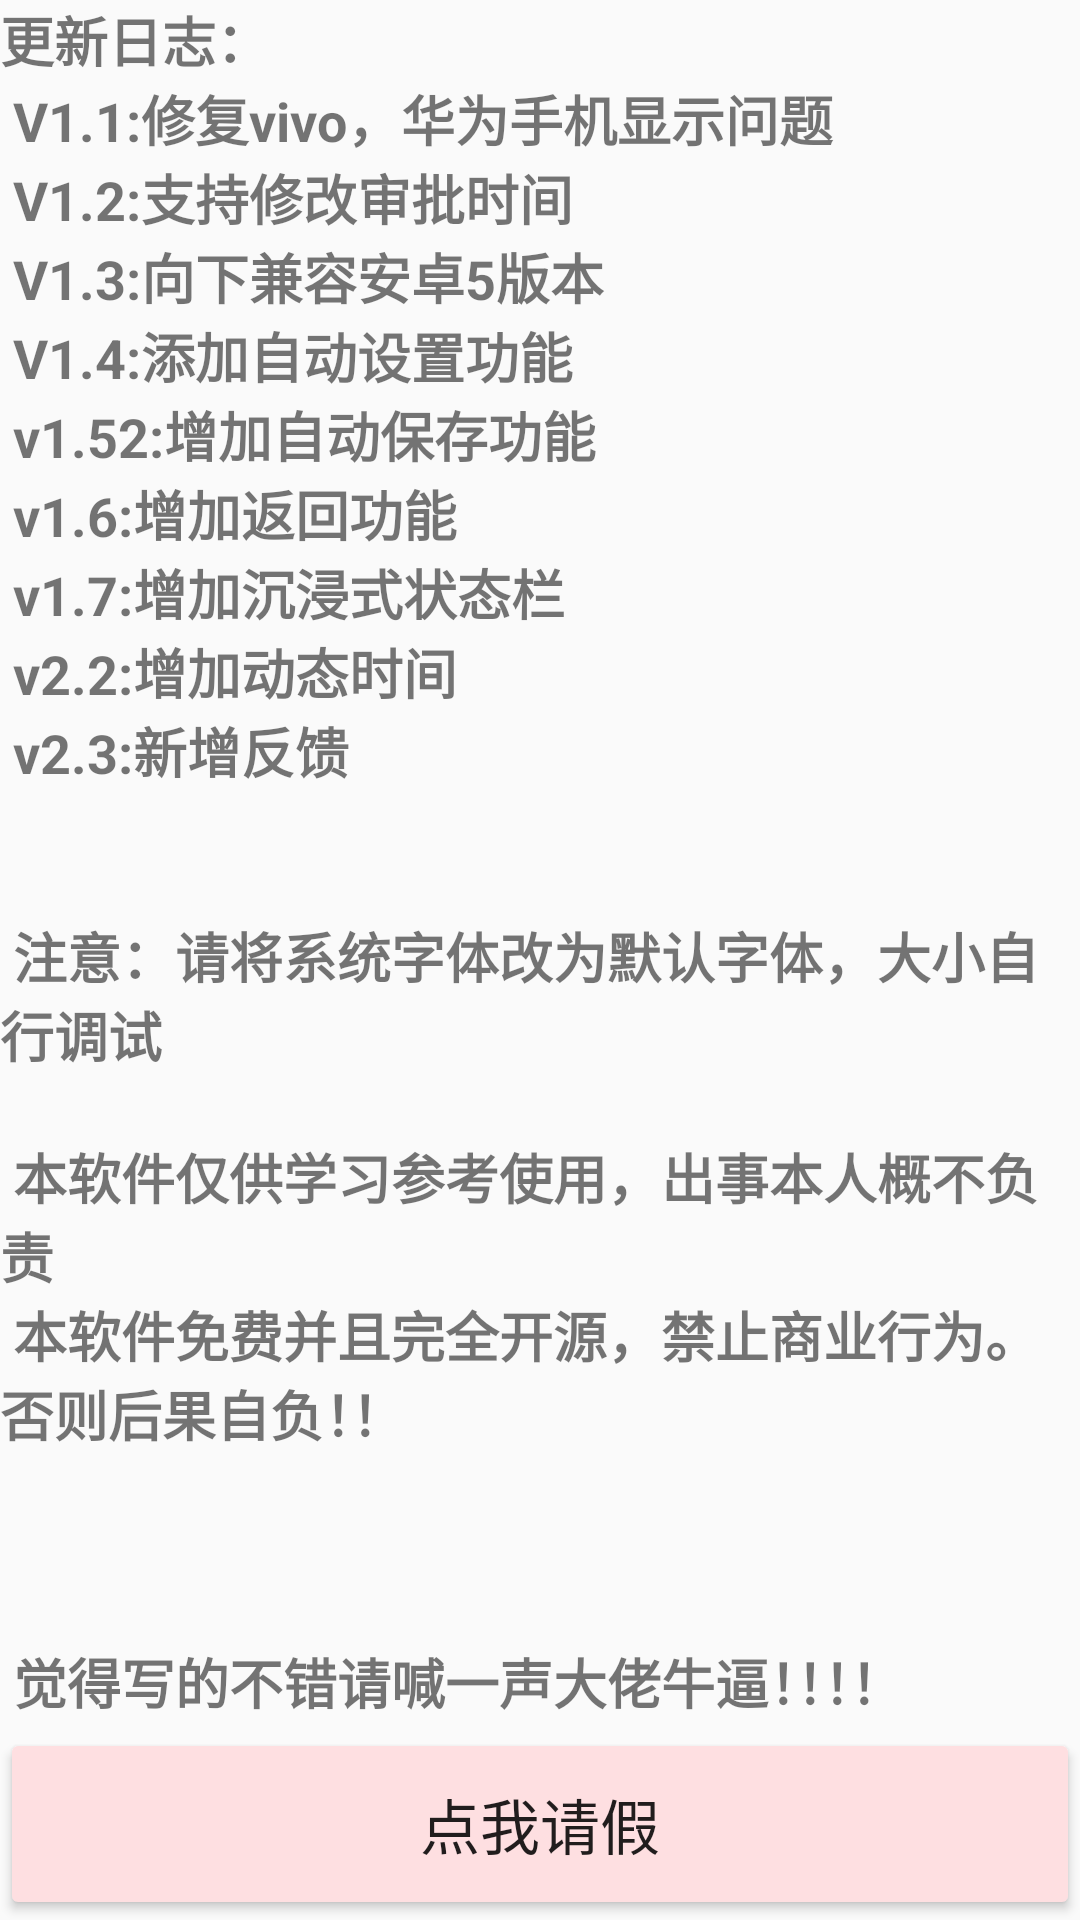

Layout XML and referenced resources for this Android screen:
<!-- AndroidManifest.xml: application theme AppTheme -->
<!-- res/layout/main_fragment.xml -->
<?xml version="1.0" encoding="utf-8"?>
<androidx.constraintlayout.widget.ConstraintLayout xmlns:android="http://schemas.android.com/apk/res/android"
    xmlns:app="http://schemas.android.com/apk/res-auto"
    xmlns:tools="http://schemas.android.com/tools"
    android:id="@+id/frameLayout"
    android:layout_width="match_parent"
    android:layout_height="match_parent"
    tools:context=".MainFragment">

    <androidx.constraintlayout.widget.Guideline
        android:id="@+id/guideline"
        android:layout_width="wrap_content"
        android:layout_height="wrap_content"
        android:orientation="horizontal"
        app:layout_constraintGuide_percent="0.9" />

    <Button
        android:id="@+id/button2"
        android:layout_width="0dp"
        android:layout_height="0dp"
        android:backgroundTint="#FEDFE1"
        android:text="点我请假"
        android:textSize="20sp"
        app:layout_constraintBottom_toBottomOf="parent"
        app:layout_constraintEnd_toEndOf="parent"
        app:layout_constraintStart_toStartOf="parent"
        app:layout_constraintTop_toTopOf="@+id/guideline" />

    <TextView
        android:id="@+id/textView23"
        android:layout_width="wrap_content"
        android:layout_height="wrap_content"
        android:text="@string/logs"
        android:textAlignment="viewStart"
        android:textSize="18sp"
        android:textStyle="bold"
        app:layout_constraintBottom_toTopOf="@+id/guideline"
        app:layout_constraintEnd_toEndOf="parent"
        app:layout_constraintStart_toStartOf="parent"
        app:layout_constraintTop_toTopOf="parent"
        app:layout_constraintVertical_bias="0.0" />

    <Button
        android:id="@+id/button4"
        android:layout_width="0dp"
        android:layout_height="0dp"
        android:background="@color/colorPrimaryDark"
        android:text="获取更新"
        android:textColor="@color/leavecolor"
        android:textSize="18sp"
        app:layout_constraintBottom_toTopOf="@+id/button2"
        app:layout_constraintEnd_toEndOf="parent"
        app:layout_constraintStart_toStartOf="parent"
        app:layout_constraintTop_toBottomOf="@+id/textView23" />
</androidx.constraintlayout.widget.ConstraintLayout>
<!-- resources referenced by this layout -->
<resources>
  <color name="colorPrimaryDark">#3700B3</color>
  <color name="leavecolor">#F2F4F6</color>
  <string name="logs">更新日志：\n
          V1.1:修复vivo，华为手机显示问题\n
          V1.2:支持修改审批时间\n
          V1.3:向下兼容安卓5版本\n
          V1.4:添加自动设置功能\n
          v1.52:增加自动保存功能\n
          v1.6:增加返回功能\n
          v1.7:增加沉浸式状态栏\n
          v2.2:增加动态时间\n
          v2.3:新增反馈\n
          \n\n
          注意：请将系统字体改为默认字体，大小自行调试
          \n\n
          本软件仅供学习参考使用，出事本人概不负责
          \n 本软件免费并且完全开源，禁止商业行为。否则后果自负！！\n
          \n\n\n
          觉得写的不错请喊一声大佬牛逼！！！！\n</string>
  <style name="AppTheme" parent="Theme.AppCompat.Light.NoActionBar">
          
          <item name="colorPrimary">@color/toolbarcolor</item>
          <item name="colorPrimaryDark">#E4E3E6</item>
          <item name="colorAccent">@color/colorAccent</item>
          <item name="actionMenuTextColor">@color/text_color</item>
  
      </style>
  <color name="toolbarcolor">#FFFFFF</color>
  <color name="colorAccent">#03DAC5</color>
  <color name="text_color">#3669ED</color>
</resources>
